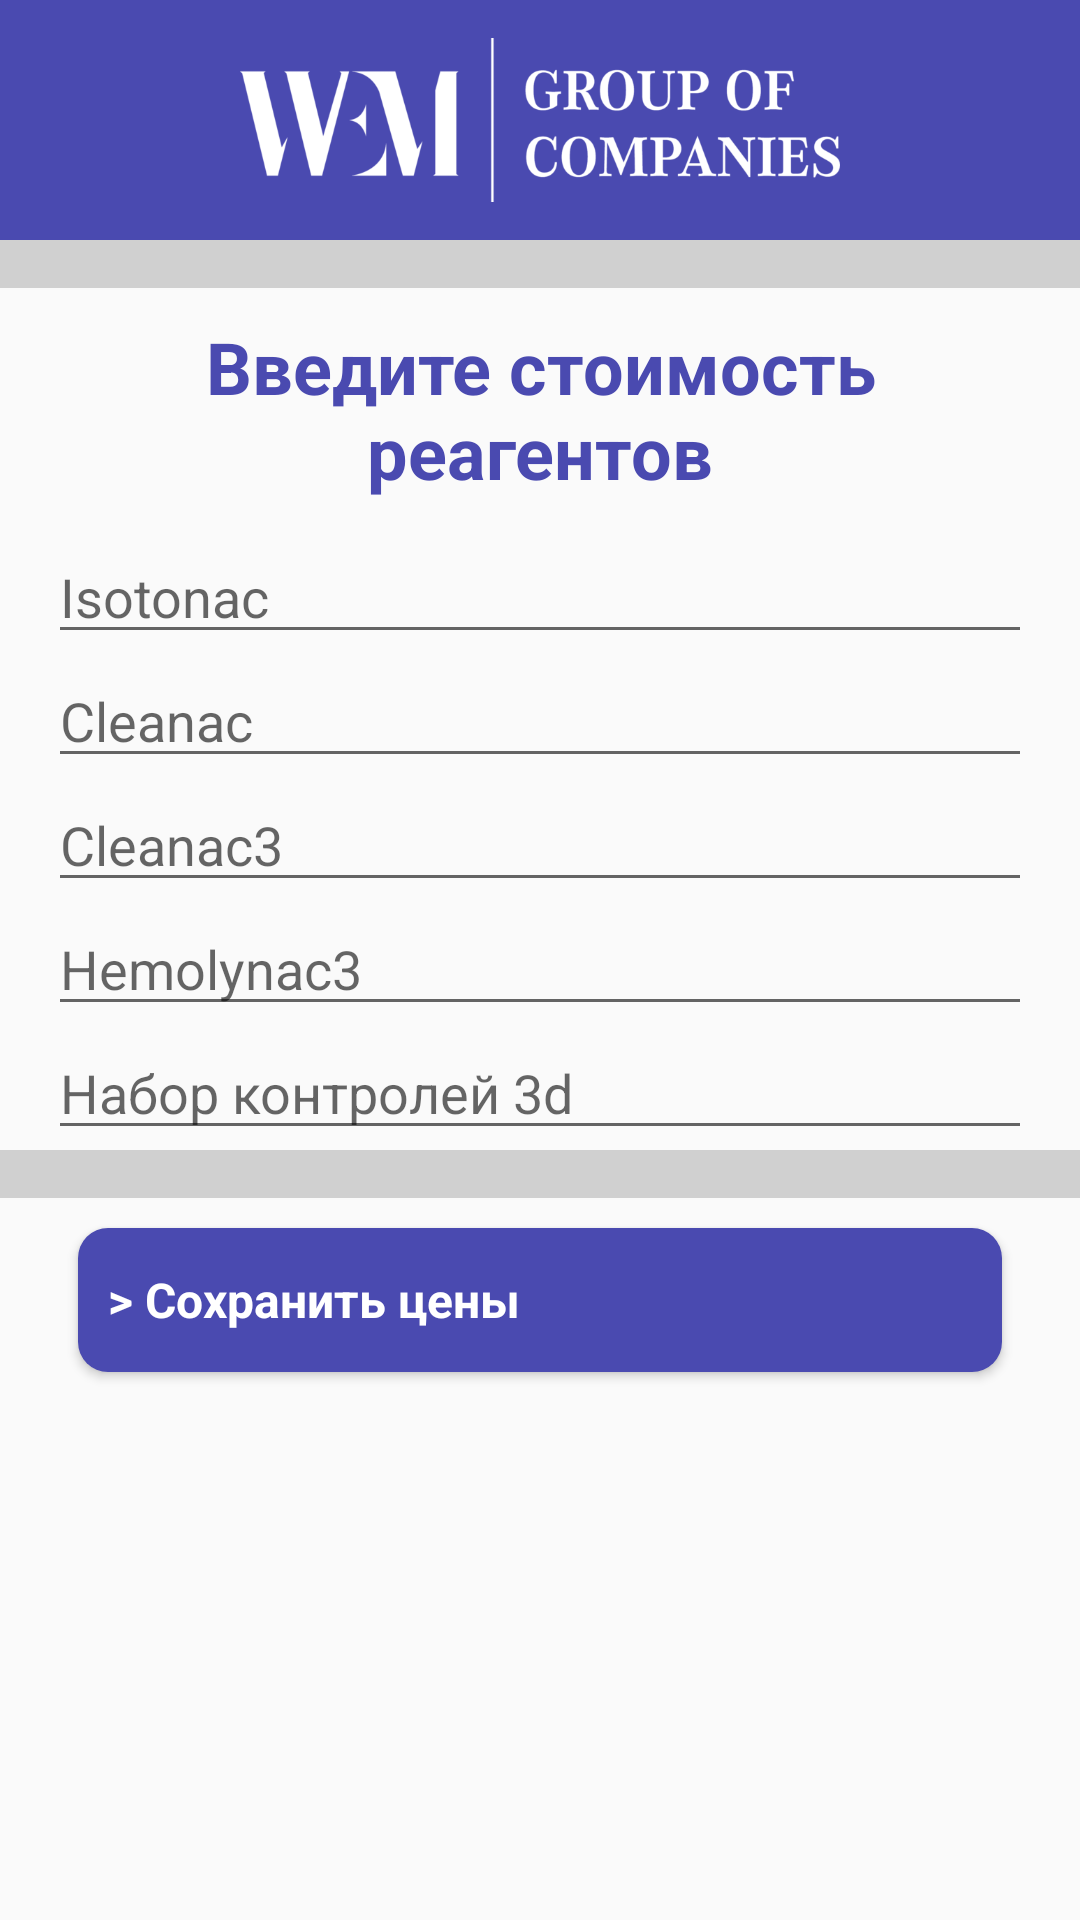

Reconstruct the res/layout file that produces this screen, plus the resources it refers to.
<!-- AndroidManifest.xml: application theme AppTheme -->
<!-- res/layout/activity_price65.xml -->
<?xml version="1.0" encoding="utf-8"?>
<androidx.constraintlayout.widget.ConstraintLayout xmlns:android="http://schemas.android.com/apk/res/android"
    xmlns:app="http://schemas.android.com/apk/res-auto"
    xmlns:tools="http://schemas.android.com/tools"
    android:layout_width="match_parent"
    android:layout_height="match_parent"
    tools:context=".activities.prices.Price65Activity">

    <androidx.constraintlayout.widget.ConstraintLayout
        android:id="@+id/constraint"
        android:layout_width="match_parent"
        android:layout_height="80dp"
        android:background="@color/brandColor"
        app:layout_constraintEnd_toEndOf="parent"
        app:layout_constraintStart_toStartOf="parent"
        app:layout_constraintTop_toTopOf="parent">

        <ImageView
            android:id="@+id/imageLogo"
            android:layout_width="200dp"
            android:layout_height="60dp"
            android:layout_margin="10dp"
            android:src="@drawable/logowhite"
            app:layout_constraintEnd_toEndOf="parent"
            app:layout_constraintStart_toStartOf="parent"
            app:layout_constraintTop_toTopOf="parent" />

    </androidx.constraintlayout.widget.ConstraintLayout>

    <ImageView
        android:id="@+id/line"
        android:layout_width="match_parent"
        android:layout_height="16dp"
        android:background="#d0d0d0"
        app:layout_constraintStart_toStartOf="parent"
        app:layout_constraintTop_toBottomOf="@id/constraint" />

    <TextView
        android:id="@+id/tittle"
        style="@style/TextViewStyle"
        android:text="@string/EnterReagentsPrice"
        app:layout_constraintLeft_toLeftOf="parent"
        app:layout_constraintRight_toRightOf="parent"
        app:layout_constraintTop_toBottomOf="@+id/line" />

    <EditText
        android:id="@+id/isotonacPrice"
        android:layout_width="match_parent"
        android:layout_height="wrap_content"
        android:layout_marginStart="16dp"
        android:layout_marginTop="10dp"
        android:layout_marginEnd="16dp"
        android:hint="@string/Isotonac"
        android:inputType="numberDecimal"
        app:layout_constraintLeft_toLeftOf="parent"
        app:layout_constraintRight_toRightOf="parent"
        app:layout_constraintTop_toBottomOf="@+id/tittle" />

    <EditText
        android:id="@+id/cleanacPrice"
        android:layout_width="match_parent"
        android:layout_height="wrap_content"
        android:layout_marginStart="16dp"
        android:layout_marginEnd="16dp"
        android:hint="@string/Cleanac"
        android:inputType="numberDecimal"
        app:layout_constraintLeft_toLeftOf="parent"
        app:layout_constraintRight_toRightOf="parent"
        app:layout_constraintTop_toBottomOf="@+id/isotonacPrice" />

    <EditText
        android:id="@+id/cleanac3Price"
        android:layout_width="match_parent"
        android:layout_height="wrap_content"
        android:layout_marginStart="16dp"
        android:layout_marginEnd="16dp"
        android:hint="@string/Cleanac3"
        android:inputType="numberDecimal"
        app:layout_constraintLeft_toLeftOf="parent"
        app:layout_constraintRight_toRightOf="parent"
        app:layout_constraintTop_toBottomOf="@+id/cleanacPrice" />

    <EditText
        android:id="@+id/hemolynac3Price"
        android:layout_width="match_parent"
        android:layout_height="wrap_content"
        android:layout_marginStart="16dp"
        android:layout_marginEnd="16dp"
        android:hint="@string/Hemolynac3"
        android:inputType="numberDecimal"
        app:layout_constraintLeft_toLeftOf="parent"
        app:layout_constraintRight_toRightOf="parent"
        app:layout_constraintTop_toBottomOf="@+id/cleanac3Price" />

    <EditText
        android:id="@+id/controlPrice"
        android:layout_width="match_parent"
        android:layout_height="wrap_content"
        android:layout_marginStart="16dp"
        android:layout_marginEnd="16dp"
        android:hint="@string/Controls3d"
        android:inputType="numberDecimal"
        app:layout_constraintLeft_toLeftOf="parent"
        app:layout_constraintRight_toRightOf="parent"
        app:layout_constraintTop_toBottomOf="@+id/hemolynac3Price" />

    <ImageView
        android:id="@+id/line2"
        android:layout_width="match_parent"
        android:layout_height="16dp"
        android:background="#d0d0d0"
        app:layout_constraintStart_toStartOf="parent"
        app:layout_constraintTop_toBottomOf="@id/controlPrice" />

    <Button
        android:id="@+id/saveReagentsButton"
        style="@style/ButtonStyle"
        android:layout_marginTop="10dp"
        android:text="@string/SavePrice"
        app:layout_constraintLeft_toLeftOf="parent"
        app:layout_constraintRight_toRightOf="parent"
        app:layout_constraintTop_toBottomOf="@+id/line2" />

</androidx.constraintlayout.widget.ConstraintLayout>
<!-- resources referenced by this layout -->
<resources>
  <color name="brandColor">#4A4AB0</color>
  <!-- drawable logowhite: png bitmap (drawable, 24543 bytes) -->
  <string name="Cleanac">Cleanac</string>
  <string name="Cleanac3">Cleanac3</string>
  <string name="Controls3d">Набор контролей 3d</string>
  <string name="EnterReagentsPrice">Введите стоимость реагентов</string>
  <string name="Hemolynac3">Hemolynac3</string>
  <string name="Isotonac">Isotonac</string>
  <string name="SavePrice"> &gt; Сохранить цены</string>
  <style name="ButtonStyle" parent="Theme.AppCompat.Light.NoActionBar">
          <item name="android:layout_width">match_parent</item>
          <item name="android:layout_height">wrap_content</item>
          <item name="android:background">@drawable/mybutton</item>
          <item name="android:textColor">@color/white</item>
          <item name="android:gravity">start|center</item>
          <item name="android:textSize">16sp</item>
          <item name="android:textStyle">bold</item>
          <item name="android:layout_marginEnd">26dp</item>
          <item name="android:layout_marginStart">26dp</item>
          <item name="android:paddingStart">10dp</item>
  
      </style>
  <style name="TextViewStyle" parent="Theme.AppCompat.Light.NoActionBar">
          <item name="android:layout_width">match_parent</item>
          <item name="android:layout_height">wrap_content</item>
          <item name="android:textColor">@color/brandColor</item>
          <item name="android:textSize">24sp</item>
          <item name="android:textStyle">bold</item>
          <item name="android:gravity">center</item>
          <item name="android:layout_marginEnd">26dp</item>
          <item name="android:layout_marginStart">26dp</item>
          <item name="android:layout_marginTop">10dp</item>
      </style>
  <style name="AppTheme" parent="Theme.AppCompat.Light.NoActionBar">
          
          <item name="colorPrimary">@color/colorPrimary</item>
          <item name="colorPrimaryDark">@color/colorPrimaryDark</item>
          <item name="colorAccent">@color/colorAccent</item>
      </style>
  <!-- drawable mybutton (drawable) -->
  <?xml version="1.0" encoding="utf-8"?>
  <shape xmlns:android="http://schemas.android.com/apk/res/android"
      android:shape="rectangle" >
  
      
      <solid
          android:color="@color/brandColor"
          >
      </solid>
  
      
      
      
      
      
  
      
      <corners
          android:radius="10dp"   >
      </corners>
  
  </shape>
  <color name="white">#ffffff</color>
  <color name="colorPrimary">#6200EE</color>
  <color name="colorPrimaryDark">#3700B3</color>
  <color name="colorAccent">#03DAC5</color>
</resources>
